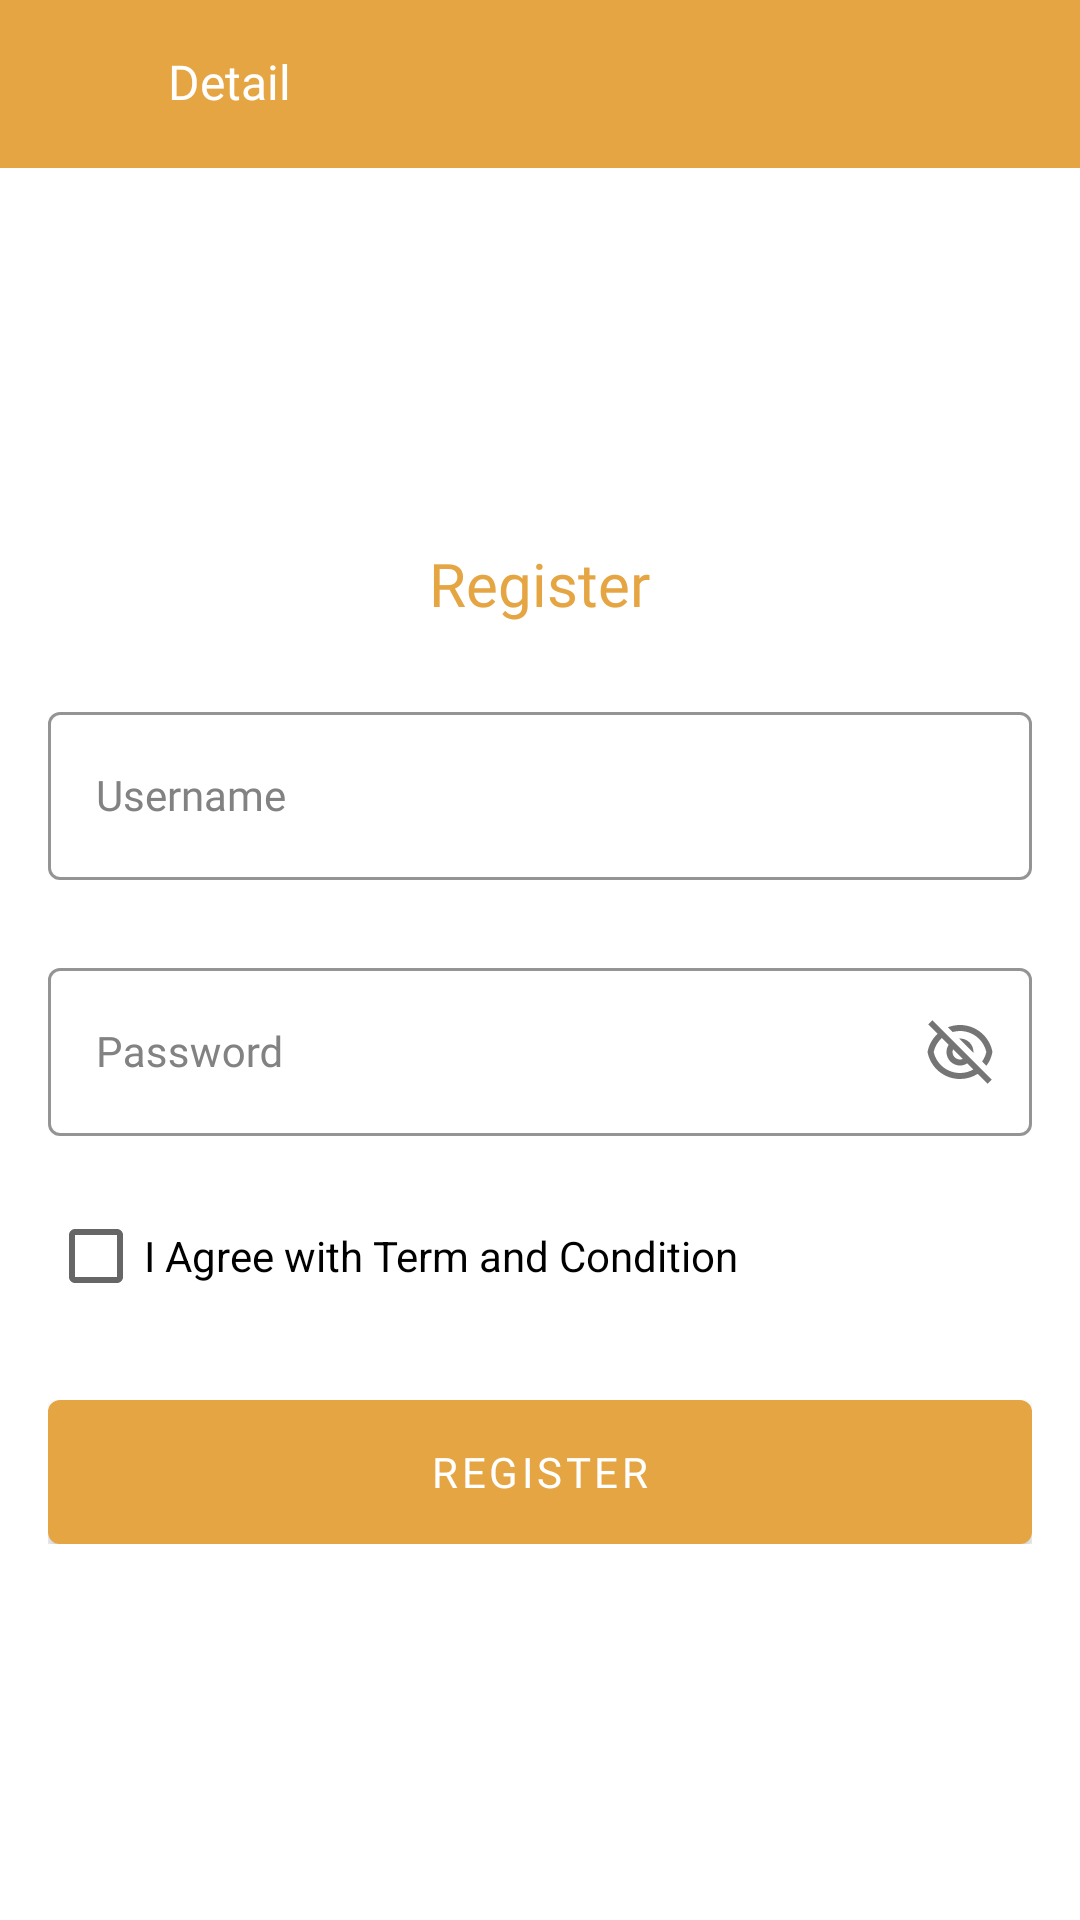

Write the Android layout XML for this screen, with the resource values it uses.
<!-- AndroidManifest.xml: application theme Theme.TADATest.NoActionBar -->
<!-- res/layout/fragment_register.xml -->
<?xml version="1.0" encoding="utf-8"?>
<LinearLayout xmlns:android="http://schemas.android.com/apk/res/android"
    xmlns:app="http://schemas.android.com/apk/res-auto"
    xmlns:tools="http://schemas.android.com/tools"
    android:layout_width="match_parent"
    android:layout_height="match_parent"
    android:background="@android:color/white"
    android:orientation="vertical">

    <include
        android:id="@+id/iToolbarRegister"
        layout="@layout/item_toolbar" />

    <LinearLayout
        android:layout_width="match_parent"
        android:layout_height="match_parent"
        android:background="@android:color/white"
        android:gravity="center"
        android:orientation="vertical"
        android:paddingHorizontal="@dimen/dimen_16dp">

        <TextView
            android:id="@+id/tvTitleRegister"
            android:layout_width="wrap_content"
            android:layout_height="wrap_content"
            android:layout_gravity="center_horizontal"
            android:fontFamily="@font/poppins_semibold"
            android:text="@string/register"
            android:textColor="@color/colorPrimary"
            android:textSize="@dimen/text_size_20sp" />

        <com.google.android.material.textfield.TextInputLayout
            android:id="@+id/txtLayoutUsername"
            style="@style/DefaultInput"
            android:layout_width="match_parent"
            android:layout_height="wrap_content"
            android:layout_marginTop="@dimen/dimen_24dp">

            <com.google.android.material.textfield.TextInputEditText
                android:id="@+id/edtInputUsername"
                style="@style/DefaultEditText"
                android:layout_width="match_parent"
                android:layout_height="@dimen/dimen_56dp"
                android:hint="@string/username"
                android:imeOptions="actionNext"
                android:inputType="textEmailAddress" />

        </com.google.android.material.textfield.TextInputLayout>

        <com.google.android.material.textfield.TextInputLayout
            android:id="@+id/txtLayoutPassword"
            style="@style/DefaultInput"
            android:layout_width="match_parent"
            android:layout_height="wrap_content"
            android:layout_marginTop="@dimen/dimen_24dp"
            app:passwordToggleEnabled="true">

            <com.google.android.material.textfield.TextInputEditText
                android:id="@+id/edtInputPassword"
                style="@style/DefaultEditText"
                android:layout_width="match_parent"
                android:layout_height="@dimen/dimen_56dp"
                android:hint="@string/password"
                android:imeOptions="actionNext"
                android:inputType="textPassword"
                tools:text="Password" />

        </com.google.android.material.textfield.TextInputLayout>

        <CheckBox
            android:id="@+id/cbAgree"
            android:layout_width="match_parent"
            android:layout_height="wrap_content"
            android:layout_marginTop="@dimen/dimen_16dp"
            android:text="@string/i_agree_with_term_condition"
            android:textColor="@color/color000000" />

        <ViewFlipper
            android:id="@+id/vfRegister"
            android:layout_width="match_parent"
            android:layout_height="wrap_content"
            android:layout_marginTop="@dimen/dimen_24dp">

            <com.google.android.material.button.MaterialButton
                android:id="@+id/btnRegister"
                android:layout_width="match_parent"
                android:layout_height="wrap_content"
                android:fontFamily="@font/poppins_regular"
                android:insetTop="@dimen/dimen_0dp"
                android:insetBottom="@dimen/dimen_0dp"
                android:text="@string/register"
                android:textColor="@android:color/white" />

            <ProgressBar
                android:id="@+id/pbRegister"
                style="?android:attr/progressBarStyleSmallInverse"
                android:layout_width="wrap_content"
                android:layout_height="match_parent"
                android:layout_gravity="center"
                tools:visibility="visible" />

        </ViewFlipper>

    </LinearLayout>
</LinearLayout>
<!-- res/layout/item_toolbar.xml (included above) -->
<?xml version="1.0" encoding="utf-8"?>
<RelativeLayout xmlns:android="http://schemas.android.com/apk/res/android"
    xmlns:app="http://schemas.android.com/apk/res-auto"
    xmlns:tools="http://schemas.android.com/tools"
    android:layout_width="match_parent"
    android:layout_height="?actionBarSize"
    android:background="@color/colorPrimary">

    <ImageView
        android:id="@+id/ivBack"
        android:layout_width="@dimen/dimen_24dp"
        android:layout_height="@dimen/dimen_24dp"
        android:layout_alignParentStart="true"
        android:layout_centerVertical="true"
        android:layout_marginStart="@dimen/dimen_16dp"
        android:contentDescription="@string/app_name"
        app:srcCompat="@drawable/iv_back"
        app:tint="@android:color/white"
        tools:visibility="visible" />

    <TextView
        android:id="@+id/tvToolbar"
        android:layout_width="match_parent"
        android:layout_height="wrap_content"
        android:layout_centerVertical="true"
        android:layout_marginHorizontal="@dimen/dimen_16dp"
        android:layout_toEndOf="@id/ivBack"
        android:fontFamily="@font/poppins_semibold"
        android:includeFontPadding="false"
        android:textColor="@android:color/white"
        android:textSize="@dimen/text_size_16sp"
        tools:text="@string/detail" />
</RelativeLayout>
<!-- resources referenced by this layout -->
<resources>
  <color name="color000000">#000000</color>
  <color name="colorPrimary">#E5A542</color>
  <dimen name="dimen_0dp">0dp</dimen>
  <dimen name="dimen_16dp">16.00dp</dimen>
  <dimen name="dimen_24dp">24.00dp</dimen>
  <dimen name="dimen_56dp">56.00dp</dimen>
  <dimen name="text_size_16sp">16.00sp</dimen>
  <dimen name="text_size_20sp">20.00sp</dimen>
  <string name="app_name">TADA Test</string>
  <string name="detail">Detail</string>
  <string name="i_agree_with_term_condition">I Agree with Term and Condition</string>
  <string name="password">Password</string>
  <string name="register">Register</string>
  <string name="username">Username</string>
  <style name="DefaultEditText" parent="Widget.MaterialComponents.TextInputLayout.OutlinedBox">
          <item name="fontFamily">@font/poppins_semibold</item>
          <item name="android:fontFamily">@font/poppins_semibold</item>
          <item name="android:textSize">@dimen/text_size_14sp</item>
          <item name="android:textColor">@color/color000000</item>
      </style>
  <style name="DefaultInput" parent="Widget.MaterialComponents.TextInputLayout.OutlinedBox">
          <item name="boxStrokeColor">@color/colorPrimary</item>
          <item name="boxStrokeWidth">1dp</item>
          <item name="android:fontFamily">@font/poppins_regular</item>
          <item name="fontFamily">@font/poppins_regular</item>
          <item name="android:textSize">@dimen/text_size_14sp</item>
          <item name="passwordToggleDrawable">@drawable/iv_icon_show_password</item>
          <item name="android:textColorHint">@color/colorAccent</item>
      </style>
  <style name="Theme.TADATest.NoActionBar" parent="Theme.TADATest">
          <item name="windowActionBar">false</item>
          <item name="windowNoTitle">true</item>
          <item name="android:forceDarkAllowed" tools:targetApi="q">false</item>
      </style>
  <dimen name="text_size_14sp">14.00sp</dimen>
  <!-- drawable iv_icon_show_password (drawable) -->
  <?xml version="1.0" encoding="utf-8"?>
  <selector xmlns:android="http://schemas.android.com/apk/res/android">
      <item android:drawable="@drawable/iv_icon_eye" android:state_checked="true" />
      <item android:drawable="@drawable/iv_icon_eye_disable" />
  </selector>
  <color name="colorAccent">#828282</color>
  <style name="Theme.TADATest" parent="Theme.MaterialComponents.DayNight.DarkActionBar">
          
          <item name="colorPrimary">@color/colorPrimary</item>
          <item name="colorPrimaryDark">@color/colorPrimaryDark</item>
          <item name="colorAccent">@color/colorAccent</item>
      </style>
  <!-- drawable iv_icon_eye (drawable) -->
  <vector xmlns:android="http://schemas.android.com/apk/res/android"
      android:width="24dp"
      android:height="24dp"
      android:viewportWidth="24"
      android:viewportHeight="24">
    <path
        android:pathData="M12,3C17.392,3 21.878,6.88 22.819,12C21.879,17.12 17.392,21 12,21C6.608,21 2.122,17.12 1.181,12C2.121,6.88 6.608,3 12,3ZM12,19C14.0395,18.9996 16.0184,18.3068 17.6129,17.0352C19.2074,15.7635 20.3229,13.9883 20.777,12C20.3213,10.0133 19.205,8.24 17.6107,6.97C16.0163,5.7 14.0383,5.0085 12,5.0085C9.9617,5.0085 7.9837,5.7 6.3894,6.97C4.7951,8.24 3.6788,10.0133 3.223,12C3.6771,13.9883 4.7927,15.7635 6.3872,17.0352C7.9816,18.3068 9.9606,18.9996 12,19ZM12,16.5C10.8066,16.5 9.662,16.0259 8.8181,15.182C7.9741,14.3381 7.5,13.1935 7.5,12C7.5,10.8065 7.9741,9.6619 8.8181,8.818C9.662,7.9741 10.8066,7.5 12,7.5C13.1935,7.5 14.3381,7.9741 15.182,8.818C16.0259,9.6619 16.5,10.8065 16.5,12C16.5,13.1935 16.0259,14.3381 15.182,15.182C14.3381,16.0259 13.1935,16.5 12,16.5ZM12,14.5C12.6631,14.5 13.299,14.2366 13.7678,13.7678C14.2366,13.2989 14.5,12.663 14.5,12C14.5,11.337 14.2366,10.7011 13.7678,10.2322C13.299,9.7634 12.6631,9.5 12,9.5C11.337,9.5 10.7011,9.7634 10.2323,10.2322C9.7634,10.7011 9.5,11.337 9.5,12C9.5,12.663 9.7634,13.2989 10.2323,13.7678C10.7011,14.2366 11.337,14.5 12,14.5Z"
        android:fillColor="#BDBDBD"/>
  </vector>
  <color name="colorPrimaryDark">#E5A542</color>
</resources>
